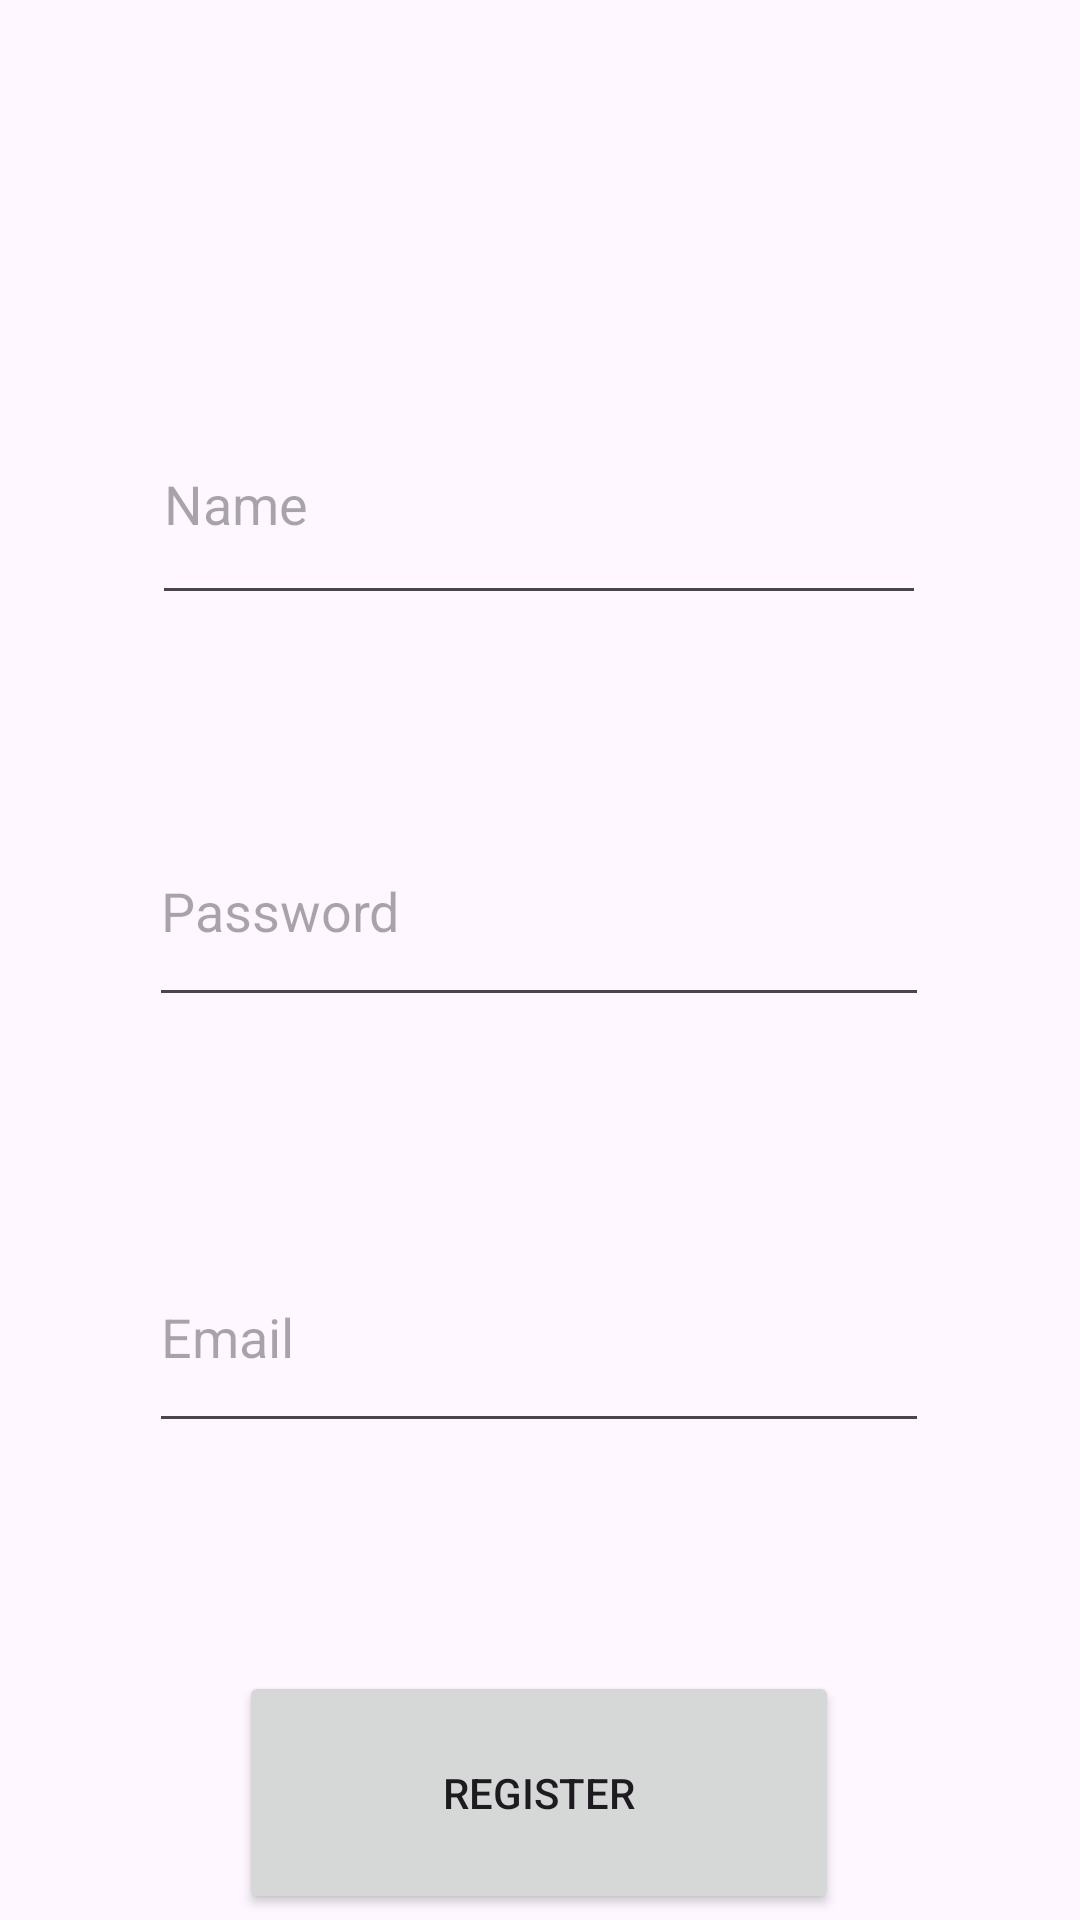

Write the Android layout XML for this screen, with the resource values it uses.
<!-- AndroidManifest.xml: application theme Theme.CidadeBonita -->
<!-- res/layout/activity_registro.xml -->
<?xml version="1.0" encoding="utf-8"?>
<androidx.constraintlayout.widget.ConstraintLayout xmlns:android="http://schemas.android.com/apk/res/android"
    xmlns:app="http://schemas.android.com/apk/res-auto"
    xmlns:tools="http://schemas.android.com/tools"
    android:layout_width="match_parent"
    android:layout_height="match_parent"
    tools:context=".RegistroActivity">

    <EditText
        android:id="@+id/edNomeRegistro"
        android:layout_width="258dp"
        android:layout_height="77dp"
        android:layout_marginTop="128dp"
        android:ems="10"
        android:hint="@string/name"
        android:inputType="textPersonName"
        app:layout_constraintEnd_toEndOf="parent"
        app:layout_constraintHorizontal_bias="0.496"
        app:layout_constraintStart_toStartOf="parent"
        app:layout_constraintTop_toTopOf="parent" />

    <EditText
        android:id="@+id/edPassRegistro"
        android:layout_width="260dp"
        android:layout_height="74dp"
        android:layout_marginTop="60dp"
        android:ems="10"
        android:hint="@string/password"
        android:inputType="textPassword"
        app:layout_constraintEnd_toEndOf="@+id/edNomeRegistro"
        app:layout_constraintStart_toStartOf="@+id/edNomeRegistro"
        app:layout_constraintTop_toBottomOf="@+id/edNomeRegistro" />

    <EditText
        android:id="@+id/edEmailRegistro"
        android:layout_width="260dp"
        android:layout_height="74dp"
        android:layout_marginTop="68dp"
        android:ems="10"
        android:hint="@string/email"
        android:inputType="textEmailAddress"
        app:layout_constraintEnd_toEndOf="@+id/edPassRegistro"
        app:layout_constraintHorizontal_bias="0.0"
        app:layout_constraintStart_toStartOf="@+id/edPassRegistro"
        app:layout_constraintTop_toBottomOf="@+id/edPassRegistro" />

    <Button
        android:id="@+id/btCadResgistro"
        android:layout_width="200dp"
        android:layout_height="81dp"
        android:layout_marginTop="76dp"
        android:text="@string/cadastrar"
        app:layout_constraintEnd_toEndOf="@+id/edEmailRegistro"
        app:layout_constraintStart_toStartOf="@+id/edEmailRegistro"
        app:layout_constraintTop_toBottomOf="@+id/edEmailRegistro" />
</androidx.constraintlayout.widget.ConstraintLayout>
<!-- resources referenced by this layout -->
<resources>
  <string name="cadastrar">Register</string>
  <string name="email">Email</string>
  <string name="name">Name</string>
  <string name="password">Password</string>
  <style name="Theme.CidadeBonita" parent="Base.Theme.CidadeBonita" />
  <style name="Base.Theme.CidadeBonita" parent="Theme.Material3.DayNight.NoActionBar">
          
          
      </style>
</resources>
